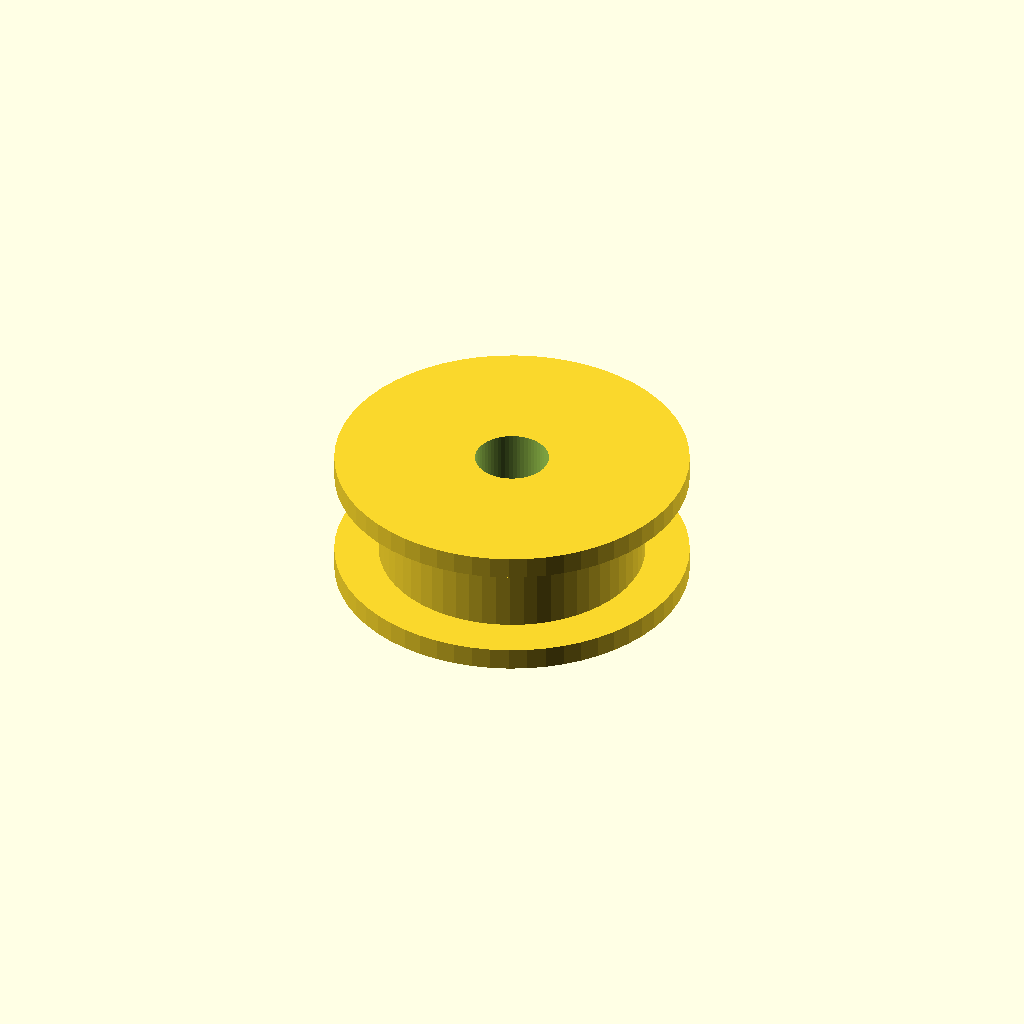
Cell 1: rendered with the file's own defaults.
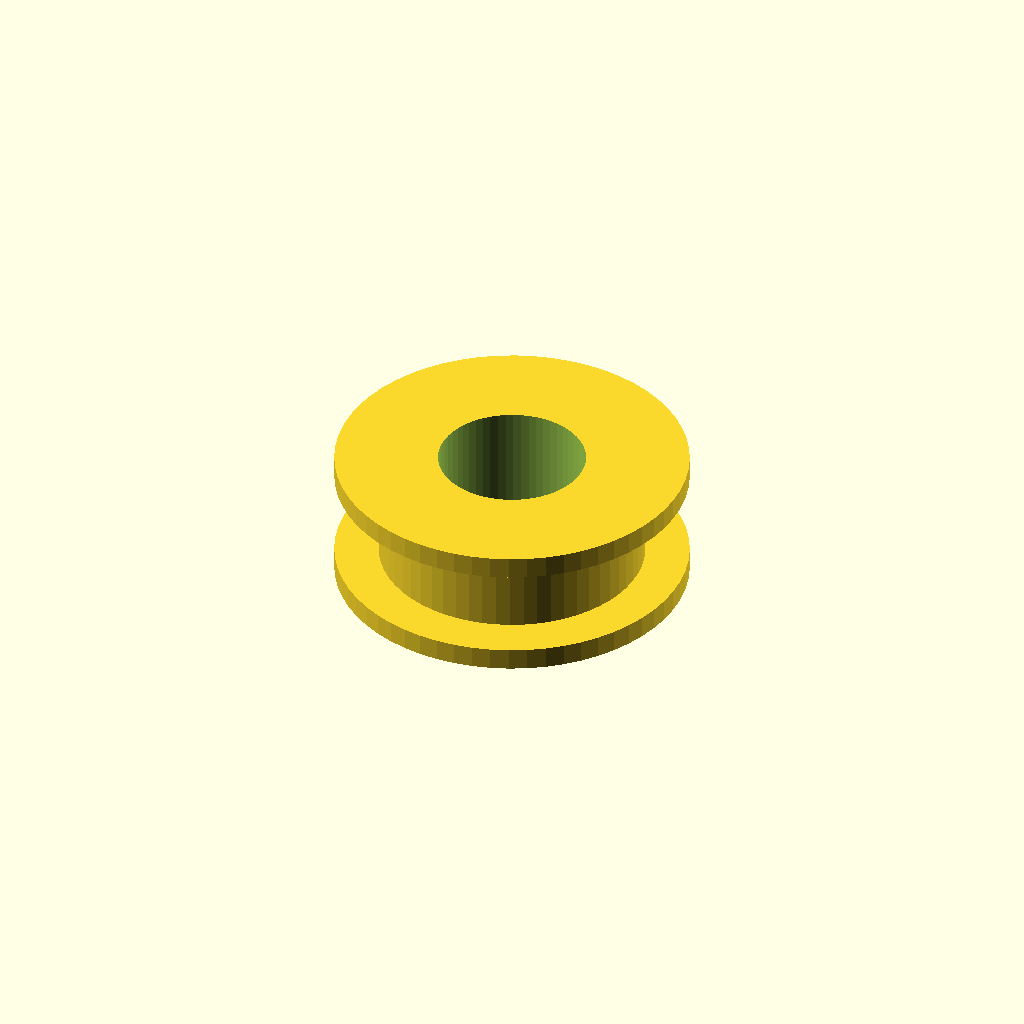
Cell 2: the same model with bore_d = 10.
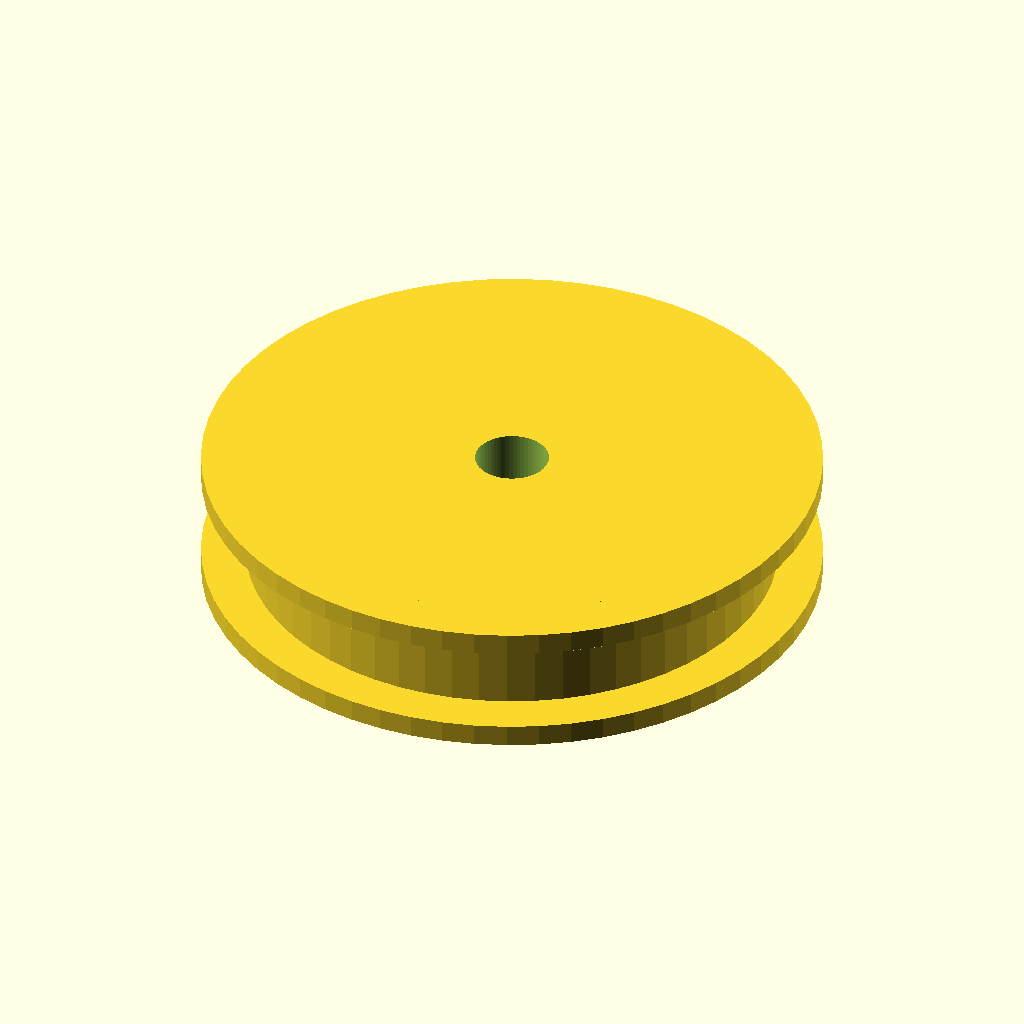
Cell 3: body_d = 36 (everything else at default).
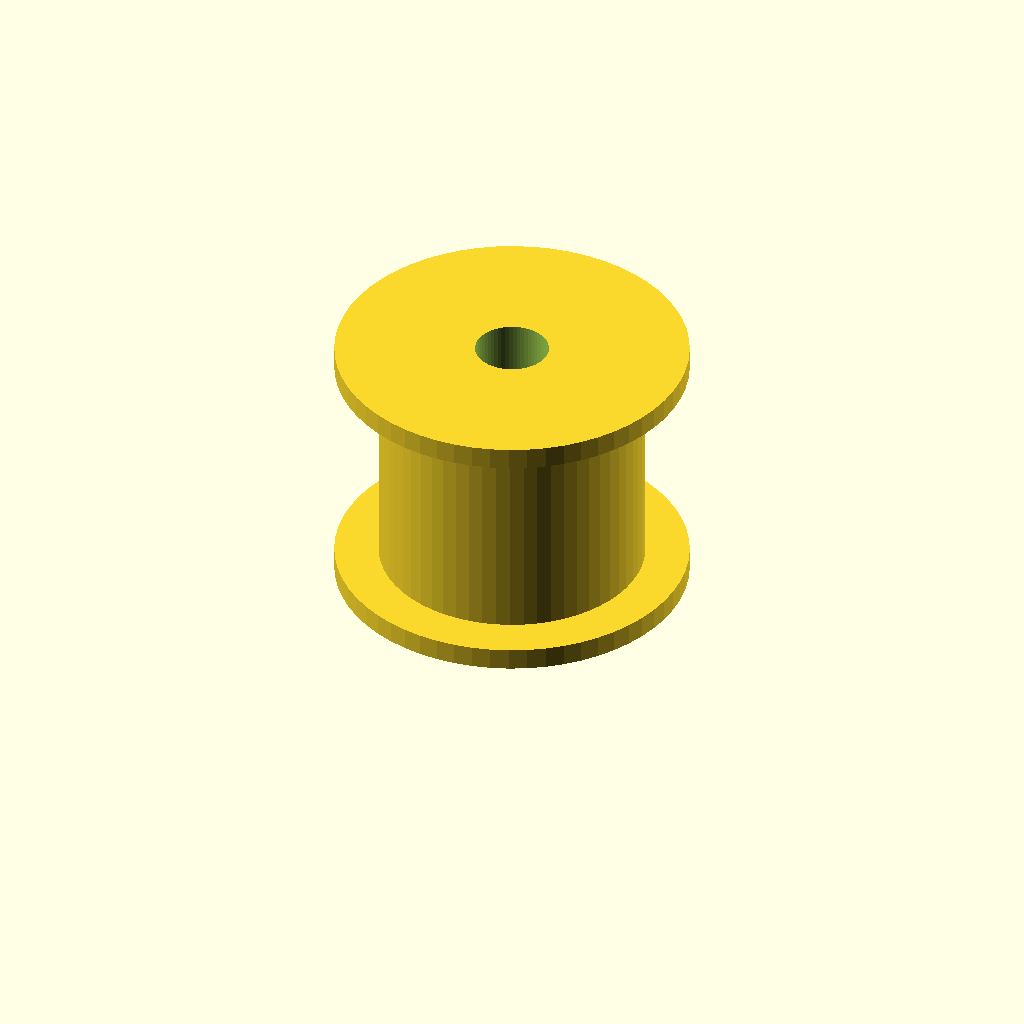
Cell 4: the same model with width = 18.
All cells are drawn from one camera (rotation 55°, 0°, 25°, orthographic, colour scheme Cornfield), so only the parameter changes between them.
Source of the model, optional_data/data/parts/part_0162.scad:
// Belt-guide pulley flange.
$fn = 60;
eps = 0.02;
bore_d = 5;
body_d = 18;
width = 9;
difference() { union() { cylinder(d=body_d,h=width); cylinder(d=body_d+6,h=1.5); translate([0,0,width-1.5]) cylinder(d=body_d+6,h=1.5); } translate([0,0,-eps]) cylinder(d=bore_d,h=width+2*eps); }
Customizer parameters (derived from the source; name, type, default, range or options):
eps: number, default 0.02
bore_d: number, default 5
body_d: number, default 18
width: number, default 9
